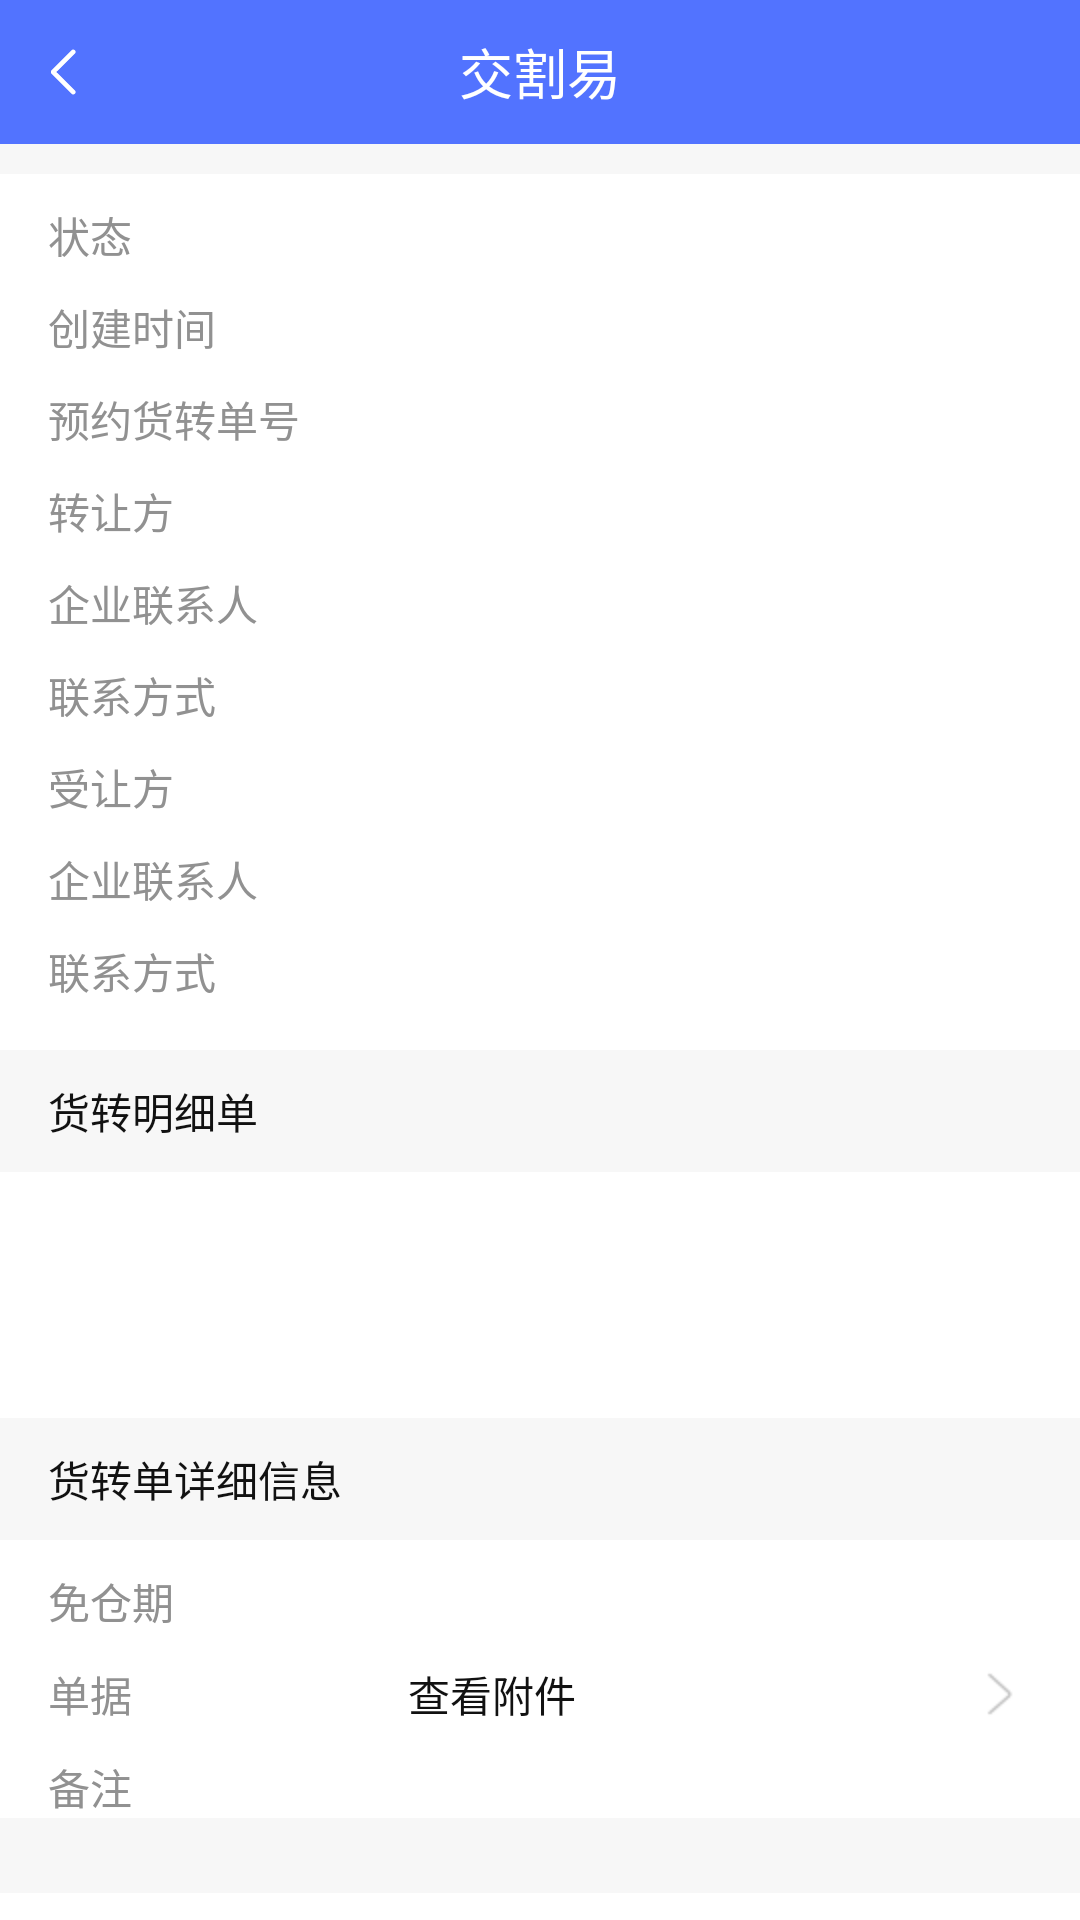

Android layout source for this screen:
<!-- AndroidManifest.xml: application theme AppTheme -->
<!-- res/layout/activity_transtomrdetal.xml -->
<?xml version="1.0" encoding="utf-8"?>
<layout xmlns:android="http://schemas.android.com/apk/res/android">



    <LinearLayout
        android:orientation="vertical"
        android:layout_width="match_parent"
        android:layout_height="match_parent">

        <include
            android:id="@+id/title_bar"
            layout="@layout/public_title_bar"
            android:layout_width="match_parent"
            android:layout_height="wrap_content"/>

        <ScrollView
            android:background="@color/white"
            android:layout_width="match_parent"
            android:layout_weight="1"
            android:layout_height="0dp">


            <LinearLayout
                android:orientation="vertical"
                android:layout_width="match_parent"
                android:layout_height="match_parent">

                <TextView
                    android:background="#F7F7F7"
                    android:layout_width="match_parent"
                    android:layout_height="10dp"/>

                <LinearLayout
                    android:paddingRight="16dp"
                    android:paddingLeft="16dp"
                    android:layout_width="match_parent"
                    android:orientation="vertical"
                    android:layout_height="wrap_content">

                    
                    <LinearLayout
                        style="@style/ll_interorder">
                        <TextView
                            android:text="状态"
                            style="@style/tv_title_inter"/>
                        <TextView
                            android:id="@+id/status"
                            android:text=""
                            android:textColor="@color/app_color_blue"
                            style="@style/tv_content_inter"/>
                    </LinearLayout>
                    
                    <LinearLayout
                        style="@style/ll_interorder">
                        <TextView
                            android:text="创建时间"
                            style="@style/tv_title_inter"/>
                        <TextView
                            android:id="@+id/create_at"

                            style="@style/tv_content_inter"/>
                    </LinearLayout>

                    
                    <LinearLayout
                        style="@style/ll_interorder">
                        <TextView
                            android:text="预约货转单号"
                            style="@style/tv_title_inter"/>
                        <TextView
                            android:id="@+id/transstock_customer_no"

                            style="@style/tv_content_inter"/>
                    </LinearLayout>


                    
                    <LinearLayout
                        style="@style/ll_interorder">
                        <TextView
                            android:text="转让方"
                            style="@style/tv_title_inter"/>
                        <TextView
                            android:id="@+id/shop_sale_company_name"

                            style="@style/tv_content_inter"/>
                    </LinearLayout>

                    
                    <LinearLayout
                        style="@style/ll_interorder">
                        <TextView
                            android:text="企业联系人"
                            style="@style/tv_title_inter"/>
                        <TextView
                            android:id="@+id/sale_contact_name"
                            style="@style/tv_content_inter"/>
                    </LinearLayout>

                    
                    <LinearLayout
                        style="@style/ll_interorder">
                        <TextView
                            android:text="联系方式"
                            style="@style/tv_title_inter"/>
                        <TextView
                            android:id="@+id/sale_contact"
                            style="@style/tv_content_inter"/>
                    </LinearLayout>

                    
                    <LinearLayout
                        style="@style/ll_interorder">
                        <TextView
                            android:text="受让方"
                            style="@style/tv_title_inter"/>
                        <TextView
                            android:id="@+id/shop_buy_company_name"
                            style="@style/tv_content_inter"/>
                    </LinearLayout>


                    
                    <LinearLayout
                        style="@style/ll_interorder">
                        <TextView
                            android:text="企业联系人"
                            style="@style/tv_title_inter"/>
                        <TextView
                            android:id="@+id/buy_contact_name"
                            style="@style/tv_content_inter"/>
                    </LinearLayout>

                    
                    <LinearLayout
                        style="@style/ll_interorder">
                        <TextView
                            android:text="联系方式"
                            style="@style/tv_title_inter"/>
                        <TextView
                            android:id="@+id/buy_contact"
                            style="@style/tv_content_inter"/>
                    </LinearLayout>





                </LinearLayout>


                

                <TextView
                    android:text="货转明细单"
                    style="@style/tv_title_itmes"/>


                <RelativeLayout
                    android:layout_width="match_parent"
                    android:paddingTop="16dp"
                    android:paddingRight="16dp"
                    android:paddingLeft="16dp"
                    android:layout_height="match_parent">

                    <TextView
                        android:textSize="14sp"
                        android:textColor="#111111"
                        android:id="@+id/goods_name"
                        android:layout_width="wrap_content"

                        android:layout_height="wrap_content"/>

                    <TextView
                        android:id="@+id/goods_nature"
                        android:textSize="14sp"
                        android:textColor="#111111"
                        android:layout_alignParentRight="true"

                        android:layout_width="wrap_content"
                        android:layout_height="wrap_content"/>


                    <TextView
                        android:id="@+id/remark"
                        android:layout_marginTop="12dp"
                        android:textSize="14sp"
                        android:textColor="#919191"
                        android:layout_below="@+id/goods_name"
                        android:layout_width="wrap_content"
                        android:layout_height="wrap_content"/>
                </RelativeLayout>



                
                <TextView
                    android:text="货转单详细信息"
                    style="@style/tv_title_itmes"/>

                <LinearLayout
                    android:paddingRight="16dp"
                    android:paddingLeft="16dp"
                    android:layout_width="match_parent"
                    android:orientation="vertical"
                    android:layout_height="wrap_content">

                    
                    <LinearLayout
                        style="@style/ll_interorder">
                        <TextView
                            android:text="免仓期"
                            style="@style/tv_title_inter"/>
                        <TextView
                            android:id="@+id/buy_freeday"
                            style="@style/tv_content_inter"/>
                    </LinearLayout>

                    
                    <LinearLayout
                        android:id="@+id/ll_ca_viewpath"
                        style="@style/ll_interorder">
                        <TextView
                            android:text="单据"
                            style="@style/tv_title_inter"/>
                        <TextView
                            android:text="查看附件"
                            style="@style/tv_content_inter"/>

                        <ImageView
                            android:layout_width="wrap_content"
                            android:src="@mipmap/right"
                            android:layout_height="wrap_content"/>
                    </LinearLayout>


                    
                    <LinearLayout
                        style="@style/ll_interorder">
                        <TextView
                            android:text="备注"
                            style="@style/tv_title_inter"/>
                        <TextView
                            android:id="@+id/tv_rmark"
                            style="@style/tv_content_inter"/>
                    </LinearLayout>

                </LinearLayout>

                  <TextView
                    android:background="@color/color_f7"
                    android:layout_width="match_parent"
                    android:layout_height="25dp"/>
            </LinearLayout>


        </ScrollView>



        <LinearLayout
            android:visibility="gone"
            android:id="@+id/ll_agree_refused"
            android:layout_width="match_parent"
            android:orientation="horizontal"
            android:layout_height="48dp">

            <TextView
                android:id="@+id/tv_refused"
                android:gravity="center"
                android:text="拒绝"
                android:background="@drawable/interstuts_blue_bg"
                android:textSize="16sp"
                android:textColor="@color/app_color_blue"
                android:layout_weight="1"
                android:layout_width="0dp"
                android:layout_height="match_parent"/>

            <TextView
                android:id="@+id/tv_agree"
                android:gravity="center"
                android:background="@color/app_color_blue"
                android:text="通过"
                android:textSize="16sp"
                android:textColor="@color/white"
                android:layout_weight="1"
                android:layout_width="0dp"
                android:layout_height="match_parent"/>

        </LinearLayout>






    </LinearLayout>


</layout>
<!-- res/layout/public_title_bar.xml (included above) -->
<?xml version="1.0" encoding="utf-8"?>
<LinearLayout xmlns:android="http://schemas.android.com/apk/res/android"
    android:layout_width="match_parent"
    android:layout_height="wrap_content"
    android:fitsSystemWindows="true"
    android:orientation="vertical">

    <RelativeLayout
        android:id="@+id/rl_title"
        android:layout_width="match_parent"
        android:layout_height="48dp"
        android:background="@color/app_color_blue">

        <ImageView
            android:id="@+id/left_back"
            android:layout_width="wrap_content"
            android:layout_height="wrap_content"
            android:layout_marginLeft="5dp"
            android:layout_centerVertical="true"
            android:background="@color/transparent"
            android:padding="12dp"
            android:src="@mipmap/left_arrow"
            android:visibility="visible" />

        <TextView
            android:id="@+id/tv_title"
            android:layout_width="wrap_content"
            android:layout_height="wrap_content"
            android:layout_centerInParent="true"
            android:ellipsize="end"
            android:maxEms="11"
            android:text="@string/app_name"
            android:textColor="@color/white"
            android:textSize="18sp" />

        <TextView
            android:visibility="gone"
            android:id="@+id/tv_right"
            android:layout_width="wrap_content"
            android:layout_height="match_parent"
            android:layout_alignParentRight="true"
            android:layout_centerVertical="true"
            android:layout_marginRight="10dp"
            android:gravity="center"
            android:paddingLeft="10dp"
            android:paddingRight="10dp"
            android:text=""
            android:textColor="@color/white"
            android:textSize="15sp" />


        <ImageView
            android:id="@+id/iv_search"
            android:layout_width="wrap_content"
            android:layout_height="match_parent"
            android:layout_alignParentRight="true"
            android:layout_centerVertical="true"
            android:layout_marginRight="10dp"
            android:gravity="center"
            android:paddingLeft="10dp"
            android:paddingRight="10dp"
            android:src="@mipmap/search"
            android:visibility="gone"
             />
    </RelativeLayout>

</LinearLayout>
<!-- resources referenced by this layout -->
<resources>
  <color name="app_color_blue">#5273ff</color>
  <color name="color_f7">#f7f7f7</color>
  <color name="transparent">#00000000</color>
  <color name="white">#ffffff</color>
  <!-- drawable interstuts_blue_bg (drawable) -->
  <?xml version="1.0" encoding="utf-8"?>
  <shape xmlns:android="http://schemas.android.com/apk/res/android"
         android:shape="rectangle">
  
  
      <stroke android:color="@color/app_color_blue"
              android:width="1dp"/>
      <padding android:bottom="2dp"
          android:top="2dp"
          android:right="5dp"
          android:left="5dp"/>
  
  
  </shape>
  <!-- mipmap left_arrow: png bitmap (mipmap-xhdpi, 285 bytes) -->
  <!-- mipmap right: png bitmap (mipmap-hdpi, 1000 bytes) -->
  <!-- mipmap search: png bitmap (mipmap-xhdpi, 573 bytes) -->
  <string name="app_name">交割易</string>
  <style name="ll_interorder">
          <item name="android:layout_width">match_parent</item>
          <item name="android:orientation">horizontal</item>
          <item name="android:layout_marginTop">10dp</item>
          <item name="android:layout_height">wrap_content</item>
      </style>
  <style name="tv_content_inter">
          <item name="android:gravity">center_vertical</item>
          <item name="android:textColor">#111111</item>
          <item name="android:textSize">14sp</item>
          <item name="android:layout_width">0dp</item>
          <item name="android:layout_weight">1</item>
          <item name="android:layout_height">match_parent</item>
      </style>
  <style name="tv_title_inter">
          <item name="android:gravity">center_vertical</item>
          <item name="android:textColor">#919191</item>
          <item name="android:textSize">14sp</item>
          <item name="android:layout_width">120dp</item>
          <item name="android:layout_height">match_parent</item>
      </style>
  <style name="tv_title_itmes">
          <item name="android:layout_marginTop">16dp</item>
          <item name="android:paddingLeft">16dp</item>
          <item name="android:paddingTop">10dp</item>
          <item name="android:paddingBottom">10dp</item>
          <item name="android:background">#F7F7F7</item>
          <item name="android:textColor">#111111</item>
          <item name="android:textSize">14sp</item>
          <item name="android:layout_width">match_parent</item>
          <item name="android:layout_height">wrap_content</item>
      </style>
  <style name="AppTheme" parent="Theme.AppCompat.Light.NoActionBar">
          
          <item name="colorPrimary">@color/app_color_blue</item>
          <item name="colorPrimaryDark">@color/app_color_blue</item>
          <item name="colorAccent">@color/app_color_blue</item>
      </style>
</resources>
